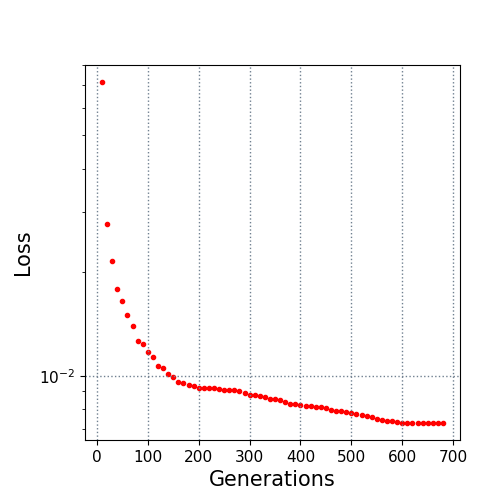

The data file committed next to this chart (first rows):
10.0, 0.071391
20.0, 0.02756
30.0, 0.02161
40.0, 0.01786
50.0, 0.01649
60.0, 0.01504
70.0, 0.01397
80.0, 0.01262
90.0, 0.01236
100.0, 0.01172
110.0, 0.01134
120.0, 0.01067
130.0, 0.01052
140.0, 0.01014
150.0, 0.0099
160.0, 0.009612
170.0, 0.009537
180.0, 0.009399
190.0, 0.009348
200.0, 0.009235
210.0, 0.009219
220.0, 0.009214
230.0, 0.009179
240.0, 0.009122
250.0, 0.009111
260.0, 0.009111
270.0, 0.009077
280.0, 0.009003
290.0, 0.008924
300.0, 0.008807
310.0, 0.008775
320.0, 0.008715
330.0, 0.008692
340.0, 0.008573
350.0, 0.008554
360.0, 0.008475
370.0, 0.00837
380.0, 0.008262
390.0, 0.008255
400.0, 0.00823
410.0, 0.008157
420.0, 0.008151
430.0, 0.008118
440.0, 0.008103
450.0, 0.008037
460.0, 0.007927
470.0, 0.0079
480.0, 0.007875
490.0, 0.007854
500.0, 0.007811
510.0, 0.007743
520.0, 0.007702
530.0, 0.007644
540.0, 0.007598
550.0, 0.00746
560.0, 0.007414
570.0, 0.007396
580.0, 0.007374
590.0, 0.007321
600.0, 0.007295
610.0, 0.007295
... 7 more rows
